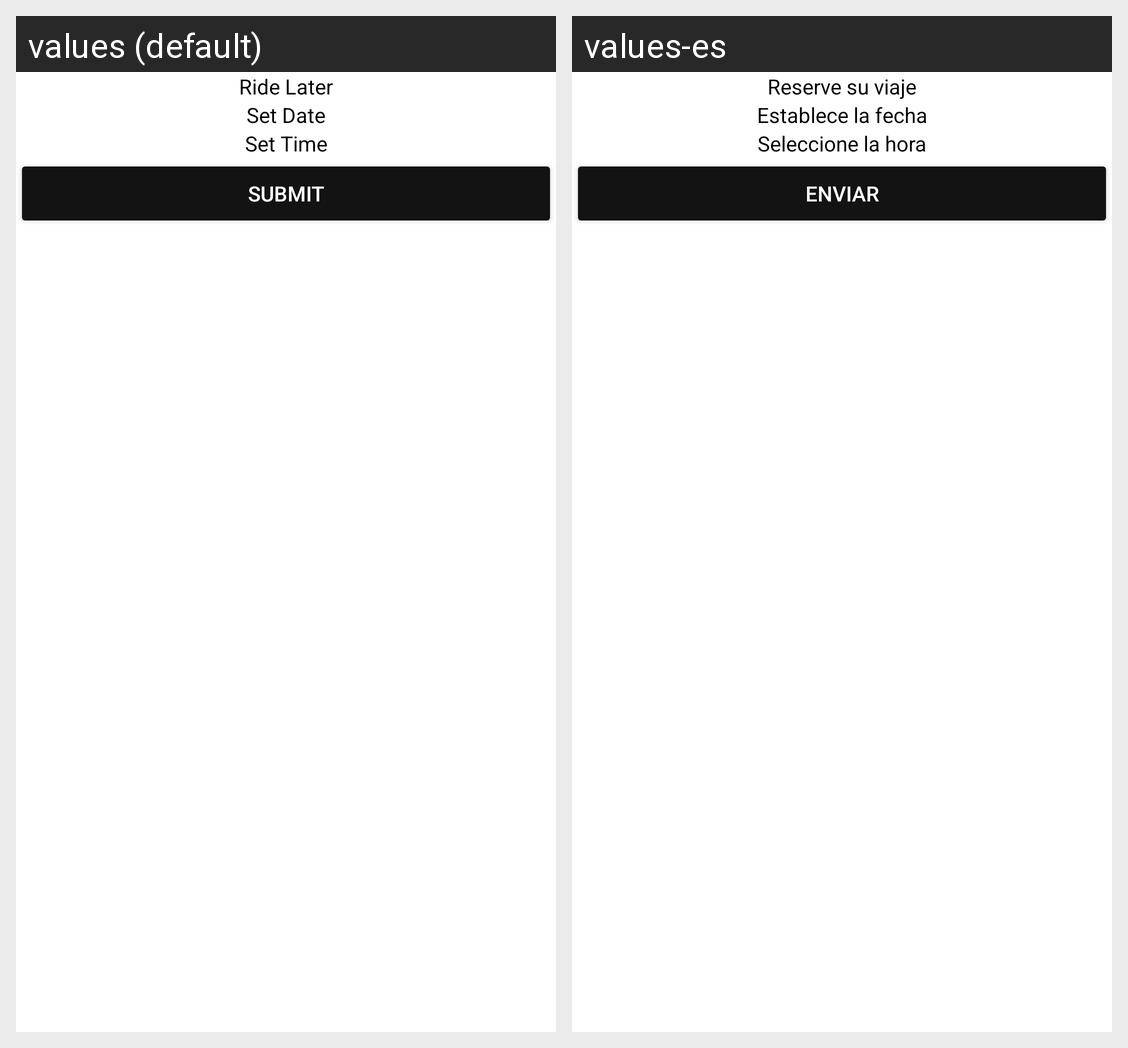

The same Android screen rendered under two of its app's locales, left to right. List the strings drawn on it with the default value and each locale's translation.
Android screen res/layout/fragment_rider_later.xml rendered under 2 locales, left to right: values (default), values-es. Device: Nexus 5 (rendered at 1080×1920; each locale shown at half size, 540×960, under a caption strip naming it); theme AppTheme.
Strings drawn on this screen, with the default value and each locale's value (text and hints the layout hard-codes, and strings that could not be matched under every locale, appear in the picture but are not listed):

ride_later
  values: Ride Later
  values-es: Reserve su viaje

set_date
  values: Set Date
  values-es: Establece la fecha

set_time
  values: Set Time
  values-es: Seleccione la hora

submit
  values: Submit
  values-es: Enviar
